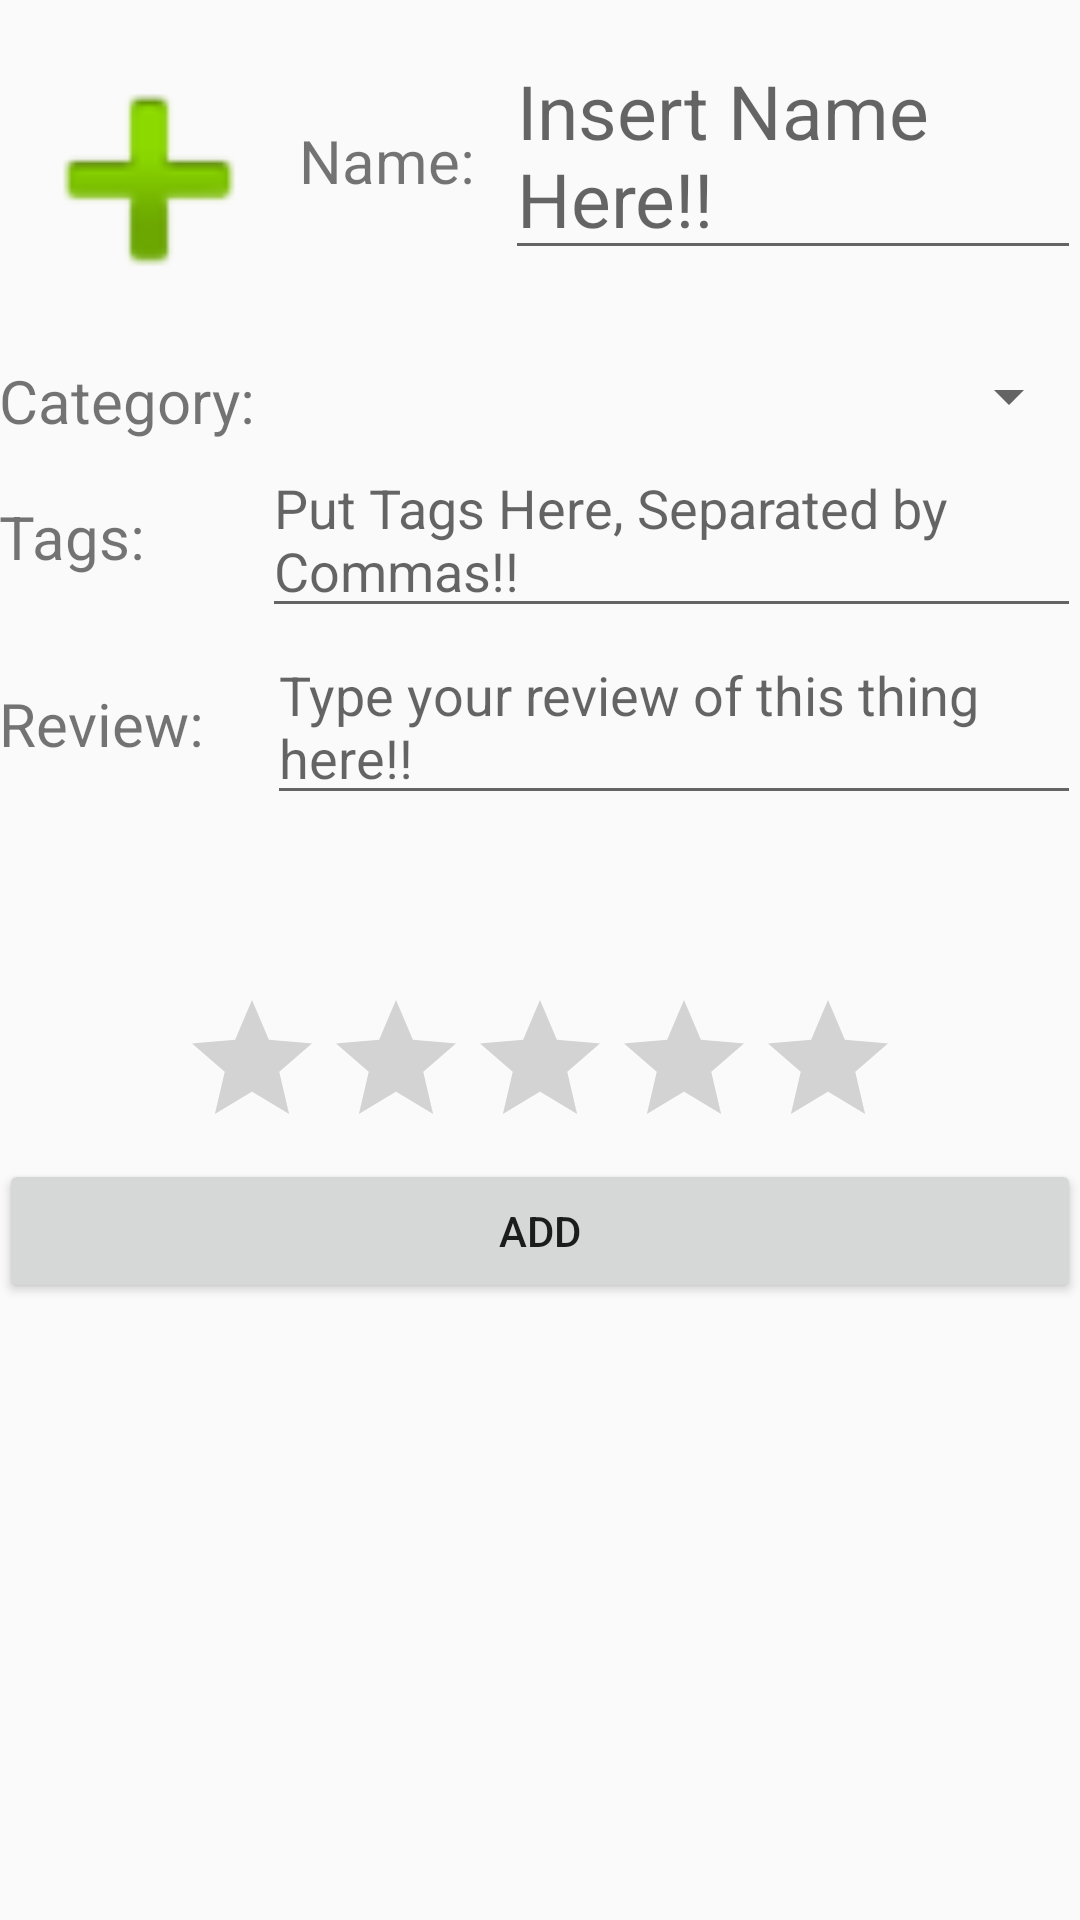

Reconstruct the res/layout file that produces this screen, plus the resources it refers to.
<!-- AndroidManifest.xml: application theme AppTheme -->
<!-- res/layout/activity_add_thing.xml -->
<?xml version="1.0" encoding="utf-8"?>
<LinearLayout xmlns:android="http://schemas.android.com/apk/res/android"
    xmlns:tools="http://schemas.android.com/tools"
    android:layout_width="match_parent"
    android:layout_height="match_parent"
    android:paddingBottom="@dimen/activity_vertical_margin"
    android:paddingLeft="@dimen/activity_horizontal_margin"
    android:paddingRight="@dimen/activity_horizontal_margin"
    android:paddingTop="@dimen/activity_vertical_margin"
    android:orientation="vertical"
    tools:context="com.example.sungwon.lifeuniverseeverything.Activity.AddThingActivity">
    <LinearLayout
        android:layout_width="match_parent"
        android:layout_height="wrap_content"
        android:orientation="horizontal"
        android:paddingTop="10dp"
        android:paddingBottom="10dp">
        <ImageView
            android:layout_width="100dp"
            android:layout_height="100dp"
            android:id="@+id/addImage"
            android:src="@android:drawable/ic_input_add"
            android:contentDescription="@string/press_to_insert_image"/>
        <TextView
            android:layout_width="wrap_content"
            android:layout_height="wrap_content"
            android:text="@string/nametextadd"
            android:textSize="20sp"
            android:paddingRight="10dp"/>
        <EditText
            android:layout_width="match_parent"
            android:layout_height="wrap_content"
            android:id="@+id/addName"
            android:paddingTop="10dp"
            android:hint="@string/insert_name_here"
            android:textSize="25sp"/>
    </LinearLayout>

    <LinearLayout
        android:layout_width="match_parent"
        android:layout_height="wrap_content"
        android:orientation="horizontal">
        <TextView
            android:layout_width="wrap_content"
            android:layout_height="wrap_content"
            android:text="@string/categorynameadd"
            android:textSize="20sp"/>
        <Spinner
            android:layout_width="match_parent"
            android:layout_height="wrap_content"
            android:id="@+id/catSpinner"></Spinner>
    </LinearLayout>

    <LinearLayout
        android:layout_width="match_parent"
        android:layout_height="wrap_content"
        android:orientation="horizontal">
        <TextView
            android:layout_width="wrap_content"
            android:layout_height="wrap_content"
            android:text="@string/tagsnameadd"
            android:textSize="20sp"
            android:paddingRight="39dp"
            />
        <EditText
            android:layout_width="match_parent"
            android:layout_height="wrap_content"
            android:hint="@string/commahint"
            android:id="@+id/tagAdd"/>

    </LinearLayout>

    <LinearLayout
        android:layout_width="match_parent"
        android:layout_height="100dp"
        android:orientation="horizontal">
        <TextView
            android:layout_width="wrap_content"
            android:layout_height="wrap_content"
            android:text="@string/reviewnameadd"
            android:textSize="20sp"
            android:paddingRight="21dp"
            />
        <EditText
            android:layout_width="match_parent"
            android:layout_height="wrap_content"
            android:hint="@string/reviewhint"
            android:id="@+id/revAdd"/>
    </LinearLayout>
    <RatingBar
        android:layout_width="wrap_content"
        android:layout_height="wrap_content"
        android:id="@+id/ratingBar"
        android:numStars="5"
        android:stepSize="0.5"
        android:layout_gravity="center"
        android:layout_marginTop="20dp"/>
    <Button
        android:layout_width="match_parent"
        android:layout_height="wrap_content"
        android:text="@string/bigassdd"
        android:layout_gravity="end"
        android:id="@+id/addButton"/>


</LinearLayout>
<!-- resources referenced by this layout -->
<resources>
  <string name="bigassdd">ADD</string>
  <string name="categorynameadd">Category:</string>
  <string name="commahint">Put Tags Here, Separated by Commas!!</string>
  <string name="insert_name_here">Insert Name Here!!</string>
  <string name="nametextadd">Name:</string>
  <string name="press_to_insert_image">Press to insert image!</string>
  <string name="reviewhint">Type your review of this thing here!!</string>
  <string name="reviewnameadd">Review:</string>
  <string name="tagsnameadd">Tags:</string>
  <style name="AppTheme" parent="Theme.AppCompat.Light.DarkActionBar">
          
          <item name="colorPrimary">@color/colorPrimary</item>
          <item name="colorPrimaryDark">@color/colorPrimaryDark</item>
          <item name="colorAccent">@color/colorAccent</item>
      </style>
  <!-- not gathered from this repository: default colours our renderer supplied (Android Studio template values) -->
  <color name="colorPrimary">#FF6200EE</color>
  <color name="colorPrimaryDark">#FF3700B3</color>
  <color name="colorAccent">#FF03DAC5</color>
</resources>
